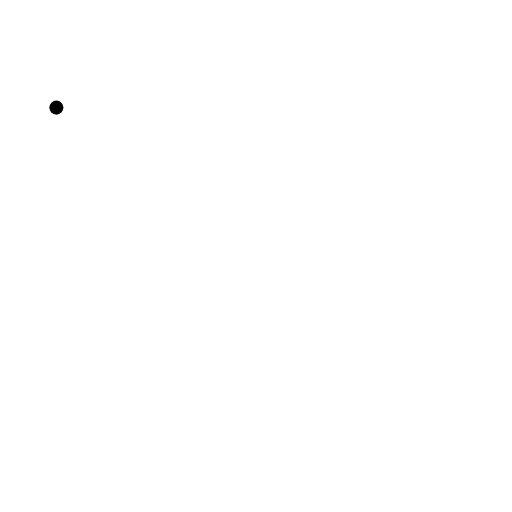
t = 0.00 s
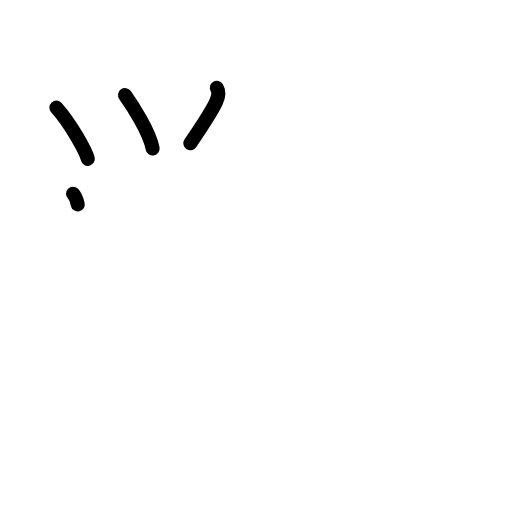
t = 3.25 s
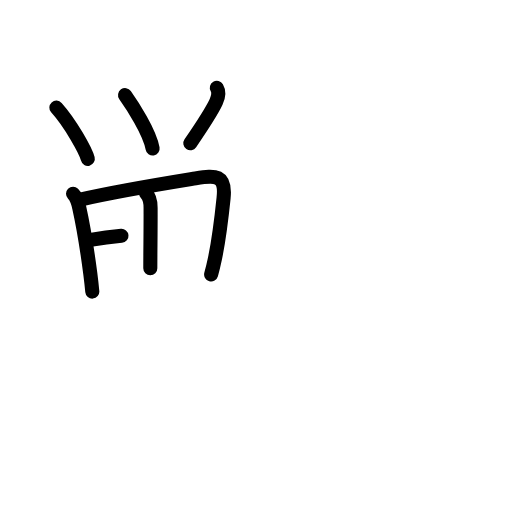
t = 6.25 s
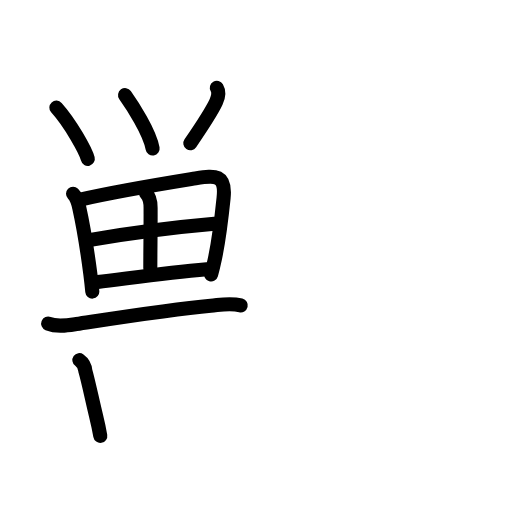
t = 9.58 s
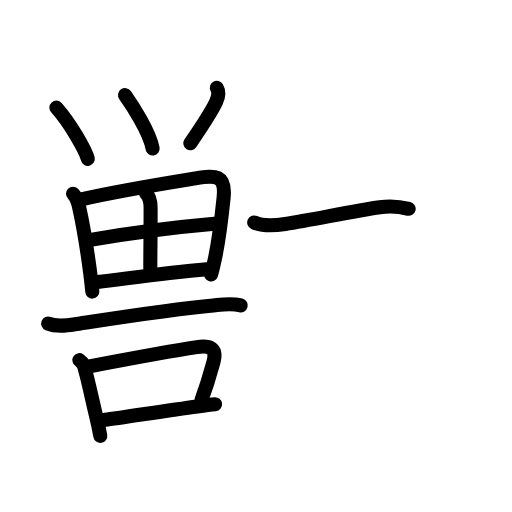
t = 12.75 s
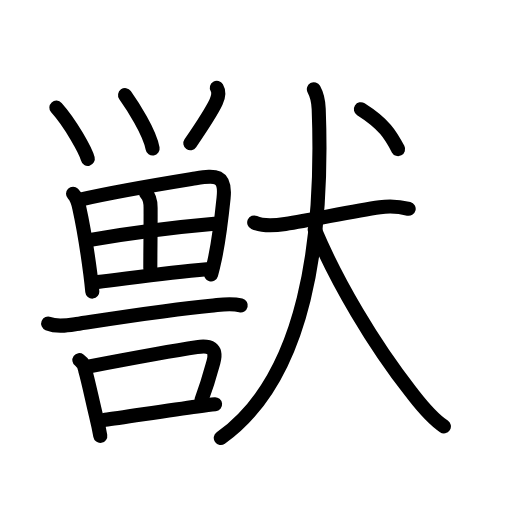
t = 16.00 s

The animated SVG that drew these frames (rendered in a browser with its animation timeline set to each time). Animation: 49 SMIL elements (animate=49); one cycle of 16.00 s.

<?xml version="1.0" encoding="UTF-8"?>
<!--
AniKanjiVG is licensed by CC-BY-SA Paul C. Sommerhoff (https://bitbucket.org/sommerhoff/anikanjivg).
AniKanjiVG uses KanjiVG which is licensed by CC-BY-SA Ulrich Apel (http://kanjivg.tagaini.net).
See also http://creativecommons.org/licenses/by-sa/3.0/
-->
<svg xmlns:kvg='http://kanjivg.tagaini.net' xmlns='http://www.w3.org/2000/svg' width='109' height='109' viewBox='0 0 109 109' style='fill:none;stroke:#000000;stroke-width:3;stroke-linecap:round;stroke-linejoin:round;' id="kvg:kanji_07363"><g id="kvg:07363" kvg:element="獣"><g id="kvg:07363-g1" kvg:position="left"><g id="kvg:07363-g2" kvg:element="⺍" kvg:original="つ"><path id="kvg:07363-s1" kvg:type="㇔" d="M12,22.91c3.02,3.35,6.25,9.22,6.69,10.9"><animate attributeName="d" begin="0.0s" dur="1.0s" from="M12,22.91C12,22.91,12,22.91,12,22.91" to="M12,22.91c3.02,3.35,6.25,9.22,6.69,10.9" />
</path>
<path id="kvg:07363-s2" kvg:type="㇔" d="M26.62,20.25c1.54,2.17,5.25,7.85,5.87,11.37"><animate attributeName="d" begin="1.0s" dur="1.0s" from="M26.62,20.25C26.62,20.25,26.62,20.25,26.62,20.25" to="M26.62,20.25c1.54,2.17,5.25,7.85,5.87,11.37" />
<animate attributeName="d" begin="0s" dur="1.0s" from="M-100,-100" to="M-100,-100" />
</path>
<path id="kvg:07363-s3" kvg:type="㇒" d="M46.16,18.69c0.4,0.68,0.43,1.73-0.15,2.99c-1.01,2.2-4.09,6.76-5.49,8.81"><animate attributeName="d" begin="2.0s" dur="0.5s" from="M46.16,18.69C46.16,18.69,46.16,18.69,46.16,18.69" to="M46.16,18.69c0.4,0.68,0.43,1.73-0.15,2.99" />
<animate attributeName="d" begin="2.5s" dur="0.5s" from="M46.16,18.69c0.4,0.68,0.43,1.73-0.15,2.99c0,0,0,0,0,0,0" to="M46.16,18.69c0.4,0.68,0.43,1.73-0.15,2.99c-1.01,2.2-4.09,6.76-5.49,8.81" />
<animate attributeName="d" begin="0s" dur="2.0s" from="M-100,-100" to="M-100,-100" />
</path>
</g>
<g id="kvg:07363-g3" kvg:element="田"><path id="kvg:07363-s4" kvg:type="㇑" d="M15.55,41.27c0.72,0.72,1.02,1.59,1.33,2.98c1,4.5,1.67,8.85,2.34,13.97c0.17,1.33,0.32,2.63,0.43,3.86"><animate attributeName="d" begin="3.0s" dur="0.3333333333333333s" from="M15.55,41.27C15.55,41.27,15.55,41.27,15.55,41.27" to="M15.55,41.27c0.72,0.72,1.02,1.59,1.33,2.98" />
<animate attributeName="d" begin="3.3333333333333335s" dur="0.3333333333333333s" from="M15.55,41.27c0.72,0.72,1.02,1.59,1.33,2.98c0,0,0,0,0,0,0" to="M15.55,41.27c0.72,0.72,1.02,1.59,1.33,2.98c1,4.5,1.67,8.85,2.34,13.97" />
<animate attributeName="d" begin="3.6666666666666665s" dur="0.3333333333333333s" from="M15.55,41.27c0.72,0.72,1.02,1.59,1.33,2.98c1,4.5,1.67,8.85,2.34,13.97c0,0,0,0,0,0,0" to="M15.55,41.27c0.72,0.72,1.02,1.59,1.33,2.98c1,4.5,1.67,8.85,2.34,13.97c0.17,1.33,0.32,2.63,0.43,3.86" />
<animate attributeName="d" begin="0s" dur="3.0s" from="M-100,-100" to="M-100,-100" />
</path>
<path id="kvg:07363-s5" kvg:type="㇕a" d="M17.09,42.48c8.78-1.98,18.01-3.45,24.53-4.51c4.27-0.7,6.5-0.79,5.98,4.16c-0.36,3.49-0.91,8.43-1.83,12.88c-0.25,1.18-0.52,2.33-0.82,3.41"><animate attributeName="d" begin="4.0s" dur="0.25s" from="M17.09,42.48C17.09,42.48,17.09,42.48,17.09,42.48" to="M17.09,42.48c8.78-1.98,18.01-3.45,24.53-4.51" />
<animate attributeName="d" begin="4.25s" dur="0.25s" from="M17.09,42.48c8.78-1.98,18.01-3.45,24.53-4.51c0,0,0,0,0,0,0" to="M17.09,42.48c8.78-1.98,18.01-3.45,24.53-4.51c4.27-0.7,6.5-0.79,5.98,4.16" />
<animate attributeName="d" begin="4.5s" dur="0.25s" from="M17.09,42.48c8.78-1.98,18.01-3.45,24.53-4.51c4.27-0.7,6.5-0.79,5.98,4.16c0,0,0,0,0,0,0" to="M17.09,42.48c8.78-1.98,18.01-3.45,24.53-4.51c4.27-0.7,6.5-0.79,5.98,4.16c-0.36,3.49-0.91,8.43-1.83,12.88" />
<animate attributeName="d" begin="4.75s" dur="0.25s" from="M17.09,42.48c8.78-1.98,18.01-3.45,24.53-4.51c4.27-0.7,6.5-0.79,5.98,4.16c-0.36,3.49-0.91,8.43-1.83,12.88c0,0,0,0,0,0,0" to="M17.09,42.48c8.78-1.98,18.01-3.45,24.53-4.51c4.27-0.7,6.5-0.79,5.98,4.16c-0.36,3.49-0.91,8.43-1.83,12.88c-0.25,1.18-0.52,2.33-0.82,3.41" />
<animate attributeName="d" begin="0s" dur="4.0s" from="M-100,-100" to="M-100,-100" />
</path>
<path id="kvg:07363-s6" kvg:type="㇑a" d="M31.09,41.16c0.75,0.75,0.97,1.74,0.97,3.09C32.08,49.27,32,53.12,32,57.12"><animate attributeName="d" begin="5.0s" dur="0.5s" from="M31.09,41.16C31.09,41.16,31.09,41.16,31.09,41.16" to="M31.09,41.16c0.75,0.75,0.97,1.74,0.97,3.09" />
<animate attributeName="d" begin="5.5s" dur="0.5s" from="M31.09,41.16c0.75,0.75,0.97,1.74,0.97,3.09c0,0,0,0,0,0,0" to="M31.09,41.16c0.75,0.75,0.97,1.74,0.97,3.09C32.08,49.27,32,53.12,32,57.12" />
<animate attributeName="d" begin="0s" dur="5.0s" from="M-100,-100" to="M-100,-100" />
</path>
<path id="kvg:07363-s7" kvg:type="㇐a" d="M19.26,51.06c7.61-1.31,19.24-2.81,26.39-3.43"><animate attributeName="d" begin="6.0s" dur="1.0s" from="M19.26,51.06C19.26,51.06,19.26,51.06,19.26,51.06" to="M19.26,51.06c7.61-1.31,19.24-2.81,26.39-3.43" />
<animate attributeName="d" begin="0s" dur="6.0s" from="M-100,-100" to="M-100,-100" />
</path>
<path id="kvg:07363-s8" kvg:type="㇐a" d="M20.8,60.04c5.65-0.65,13.95-1.92,23.22-2.73"><animate attributeName="d" begin="7.0s" dur="1.0s" from="M20.8,60.04C20.8,60.04,20.8,60.04,20.8,60.04" to="M20.8,60.04c5.65-0.65,13.95-1.92,23.22-2.73" />
<animate attributeName="d" begin="0s" dur="7.0s" from="M-100,-100" to="M-100,-100" />
</path>
</g>
<path id="kvg:07363-s9" kvg:type="㇐" d="M10.25,68.89c1.88,0.76,4.07,0.38,5.99,0.09c8.13-1.23,19.88-3.1,28.63-3.9c2.28-0.21,4.14-0.62,6.38-0.07"><animate attributeName="d" begin="8.0s" dur="0.3333333333333333s" from="M10.25,68.89C10.25,68.89,10.25,68.89,10.25,68.89" to="M10.25,68.89c1.88,0.76,4.07,0.38,5.99,0.09" />
<animate attributeName="d" begin="8.333333333333334s" dur="0.3333333333333333s" from="M10.25,68.89c1.88,0.76,4.07,0.38,5.99,0.09c0,0,0,0,0,0,0" to="M10.25,68.89c1.88,0.76,4.07,0.38,5.99,0.09c8.13-1.23,19.88-3.1,28.63-3.9" />
<animate attributeName="d" begin="8.666666666666666s" dur="0.3333333333333333s" from="M10.25,68.89c1.88,0.76,4.07,0.38,5.99,0.09c8.13-1.23,19.88-3.1,28.63-3.9c0,0,0,0,0,0,0" to="M10.25,68.89c1.88,0.76,4.07,0.38,5.99,0.09c8.13-1.23,19.88-3.1,28.63-3.9c2.28-0.21,4.14-0.62,6.38-0.07" />
<animate attributeName="d" begin="0s" dur="8.0s" from="M-100,-100" to="M-100,-100" />
</path>
<g id="kvg:07363-g4" kvg:element="口"><path id="kvg:07363-s10" kvg:type="㇑" d="M16.9,76.67c0.77,0.55,1.19,1.32,1.27,2.29c0.67,2.34,1.44,6.12,2.26,9.5c0.39,1.6,0.71,3.11,0.92,4.33"><animate attributeName="d" begin="9.0s" dur="0.3333333333333333s" from="M16.9,76.67C16.9,76.67,16.9,76.67,16.9,76.67" to="M16.9,76.67c0.77,0.55,1.19,1.32,1.27,2.29" />
<animate attributeName="d" begin="9.333333333333334s" dur="0.3333333333333333s" from="M16.9,76.67c0.77,0.55,1.19,1.32,1.27,2.29c0,0,0,0,0,0,0" to="M16.9,76.67c0.77,0.55,1.19,1.32,1.27,2.29c0.67,2.34,1.44,6.12,2.26,9.5" />
<animate attributeName="d" begin="9.666666666666666s" dur="0.3333333333333333s" from="M16.9,76.67c0.77,0.55,1.19,1.32,1.27,2.29c0.67,2.34,1.44,6.12,2.26,9.5c0,0,0,0,0,0,0" to="M16.9,76.67c0.77,0.55,1.19,1.32,1.27,2.29c0.67,2.34,1.44,6.12,2.26,9.5c0.39,1.6,0.71,3.11,0.92,4.33" />
<animate attributeName="d" begin="0s" dur="9.0s" from="M-100,-100" to="M-100,-100" />
</path>
<path id="kvg:07363-s11" kvg:type="㇕b" d="M19.05,77.99c7.91-1.51,17.89-3.35,22.85-4.09c2.75-0.41,4.36,0.14,3.55,3.12c-0.72,2.65-1.1,4.23-2.57,8.16"><animate attributeName="d" begin="10.0s" dur="0.3333333333333333s" from="M19.05,77.99C19.05,77.99,19.05,77.99,19.05,77.99" to="M19.05,77.99c7.91-1.51,17.89-3.35,22.85-4.09" />
<animate attributeName="d" begin="10.333333333333334s" dur="0.3333333333333333s" from="M19.05,77.99c7.91-1.51,17.89-3.35,22.85-4.09c0,0,0,0,0,0,0" to="M19.05,77.99c7.91-1.51,17.89-3.35,22.85-4.09c2.75-0.41,4.36,0.14,3.55,3.12" />
<animate attributeName="d" begin="10.666666666666666s" dur="0.3333333333333333s" from="M19.05,77.99c7.91-1.51,17.89-3.35,22.85-4.09c2.75-0.41,4.36,0.14,3.55,3.12c0,0,0,0,0,0,0" to="M19.05,77.99c7.91-1.51,17.89-3.35,22.85-4.09c2.75-0.41,4.36,0.14,3.55,3.12c-0.72,2.65-1.1,4.23-2.57,8.16" />
<animate attributeName="d" begin="0s" dur="10.0s" from="M-100,-100" to="M-100,-100" />
</path>
<path id="kvg:07363-s12" kvg:type="㇐b" d="M22.38,89.38c3.43-0.44,13.2-1.99,19.62-2.86c1.48-0.2,2.78-0.37,3.79-0.47"><animate attributeName="d" begin="11.0s" dur="0.5s" from="M22.38,89.38C22.38,89.38,22.38,89.38,22.38,89.38" to="M22.38,89.38c3.43-0.44,13.2-1.99,19.62-2.86" />
<animate attributeName="d" begin="11.5s" dur="0.5s" from="M22.38,89.38c3.43-0.44,13.2-1.99,19.62-2.86c0,0,0,0,0,0,0" to="M22.38,89.38c3.43-0.44,13.2-1.99,19.62-2.86c1.48-0.2,2.78-0.37,3.79-0.47" />
<animate attributeName="d" begin="0s" dur="11.0s" from="M-100,-100" to="M-100,-100" />
</path>
</g>
</g>
<g id="kvg:07363-g5" kvg:element="犬" kvg:position="right" kvg:radical="general"><g id="kvg:07363-g6" kvg:element="大"><path id="kvg:07363-s13" kvg:type="㇐" d="M54.12,47.36c1.9,0.86,4.61,0.63,6.61,0.31c6.03-0.94,14.38-2.74,20.14-3.56c2.27-0.32,3.89-0.22,6.13,0.34"><animate attributeName="d" begin="12.0s" dur="0.3333333333333333s" from="M54.12,47.36C54.12,47.36,54.12,47.36,54.12,47.36" to="M54.12,47.36c1.9,0.86,4.61,0.63,6.61,0.31" />
<animate attributeName="d" begin="12.333333333333334s" dur="0.3333333333333333s" from="M54.12,47.36c1.9,0.86,4.61,0.63,6.61,0.31c0,0,0,0,0,0,0" to="M54.12,47.36c1.9,0.86,4.61,0.63,6.61,0.31c6.03-0.94,14.38-2.74,20.14-3.56" />
<animate attributeName="d" begin="12.666666666666666s" dur="0.3333333333333333s" from="M54.12,47.36c1.9,0.86,4.61,0.63,6.61,0.31c6.03-0.94,14.38-2.74,20.14-3.56c0,0,0,0,0,0,0" to="M54.12,47.36c1.9,0.86,4.61,0.63,6.61,0.31c6.03-0.94,14.38-2.74,20.14-3.56c2.27-0.32,3.89-0.22,6.13,0.34" />
<animate attributeName="d" begin="0s" dur="12.0s" from="M-100,-100" to="M-100,-100" />
</path>
<path id="kvg:07363-s14" kvg:type="㇒" d="M66.82,19c0.59,1.06,0.95,2.1,1.03,4.2C68.88,50.65,65.25,80.25,47,93.25"><animate attributeName="d" begin="13.0s" dur="0.5s" from="M66.82,19C66.82,19,66.82,19,66.82,19" to="M66.82,19c0.59,1.06,0.95,2.1,1.03,4.2" />
<animate attributeName="d" begin="13.5s" dur="0.5s" from="M66.82,19c0.59,1.06,0.95,2.1,1.03,4.2c0,0,0,0,0,0,0" to="M66.82,19c0.59,1.06,0.95,2.1,1.03,4.2C68.88,50.65,65.25,80.25,47,93.25" />
<animate attributeName="d" begin="0s" dur="13.0s" from="M-100,-100" to="M-100,-100" />
</path>
<path id="kvg:07363-s15" kvg:type="㇏" d="M67,48.88c4.75,11.25,12.5,24.38,20.47,34.52c1.76,2.24,4.03,5.36,7.03,7.36"><animate attributeName="d" begin="14.0s" dur="0.5s" from="M67,48.88C67,48.88,67,48.88,67,48.88" to="M67,48.88c4.75,11.25,12.5,24.38,20.47,34.52" />
<animate attributeName="d" begin="14.5s" dur="0.5s" from="M67,48.88c4.75,11.25,12.5,24.38,20.47,34.52c0,0,0,0,0,0,0" to="M67,48.88c4.75,11.25,12.5,24.38,20.47,34.52c1.76,2.24,4.03,5.36,7.03,7.36" />
<animate attributeName="d" begin="0s" dur="14.0s" from="M-100,-100" to="M-100,-100" />
</path>
</g>
<g id="kvg:07363-g7" kvg:element="丶"><path id="kvg:07363-s16" kvg:type="㇔" d="M76.83,23.25c5,3.15,6.37,5.55,7.92,8.5"><animate attributeName="d" begin="15.0s" dur="1.0s" from="M76.83,23.25C76.83,23.25,76.83,23.25,76.83,23.25" to="M76.83,23.25c5,3.15,6.37,5.55,7.92,8.5" />
<animate attributeName="d" begin="0s" dur="15.0s" from="M-100,-100" to="M-100,-100" />
</path>
</g>
</g>
</g>
</svg>
